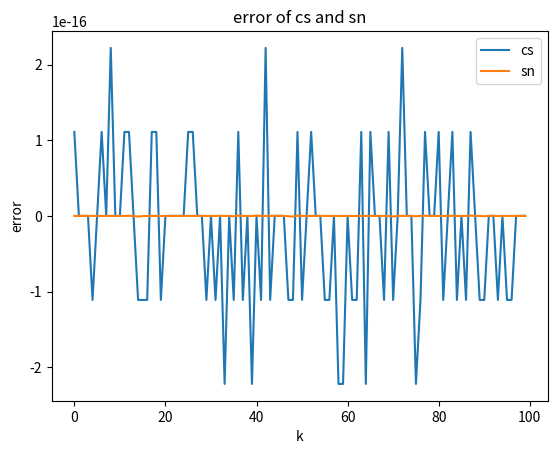

This figure's Python source:
import numpy as np
import scipy.linalg.lapack as lapack
import matplotlib

matplotlib.use("Agg")  # 设置非交互式后端
import matplotlib.pyplot as plt


def dlartg(f, g):
    """Computes the modified Givens transformation matrix H which zeros the
    second component of the 2-vector transpose([F, G]).
    Given two real scalars f and g, this routine computes the Givens
    rotation matrix H = |  c s |
                        | -s c |
    which zeros the second component of the 2-vector transpose([f, g]).
    The quantity c**2 + s**2 is returned in the variable 'sn'.
    The value of 'sn' is used if f and g are to be rotated further by
    another Givens rotation.
    """
    if g == 0:
        cs = 1
        sn = 0
    elif f == 0:
        cs = 0
        sn = 1
    else:
        if abs(g) > abs(f):
            tau = f / g
            sn = 1 / np.sqrt(1 + tau**2)
            cs = sn * tau
        else:
            tau = g / f
            cs = 1 / np.sqrt(1 + tau**2)
            sn = cs * tau
    return cs, sn


def test():
    # 随机生成一个1000 - 10000之间的float64
    f = np.random.uniform(100, 1000)
    # 随机生成一个0 - 100之间的float64
    g = np.random.uniform(0, 1)
    print(f, g)
    cs1, sn1, _ = lapack.dlartg(f, g)
    cs2, sn2 = dlartg(f, g)
    print(cs1 - cs2, sn1 - sn2)
    return f, g, cs1 - cs2, sn1 - sn2


if __name__ == "__main__":
    # 生成四个长为k的list
    k = 100
    f, g, cs, sn = np.zeros(k), np.zeros(k), np.zeros(k), np.zeros(k)
    for i in range(k):
        f[i], g[i], cs[i], sn[i] = test()
    # 绘制散点图：横坐标为0-k，纵坐标为f，g
    plt.plot(f)
    plt.plot(g)
    plt.xlabel("k")
    plt.ylabel("f, g")
    plt.legend(["f", "g"])
    plt.title("given f and g")
    plt.savefig("f_g.png")
    # 绘制误差图
    plt.cla()
    plt.plot(cs)
    plt.plot(sn)
    plt.xlabel("k")
    plt.ylabel("error")
    plt.legend(["cs", "sn"])
    plt.title("error of cs and sn")
    plt.savefig("cs_sn.png")
